The GitHub repository Abdol/GAF-Energy contains a labelled image folder "data" with 2 categories: abnormal, normal. Examples follow, each with its label.

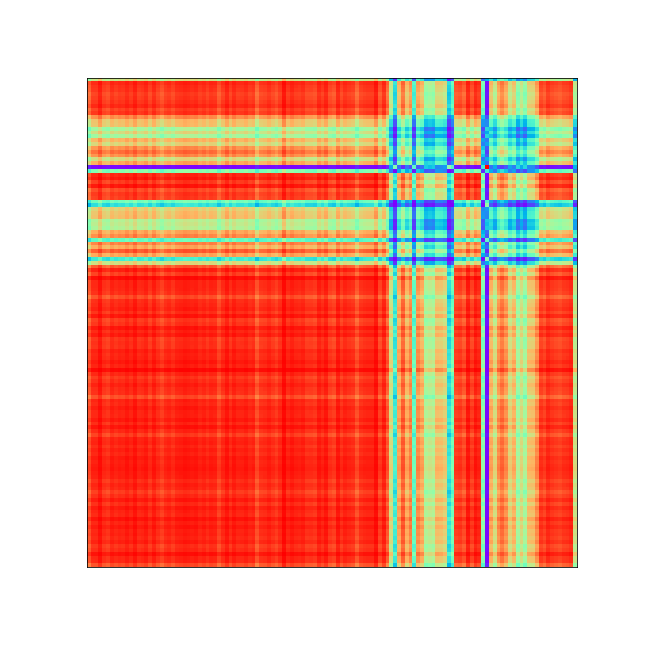
Label: abnormal

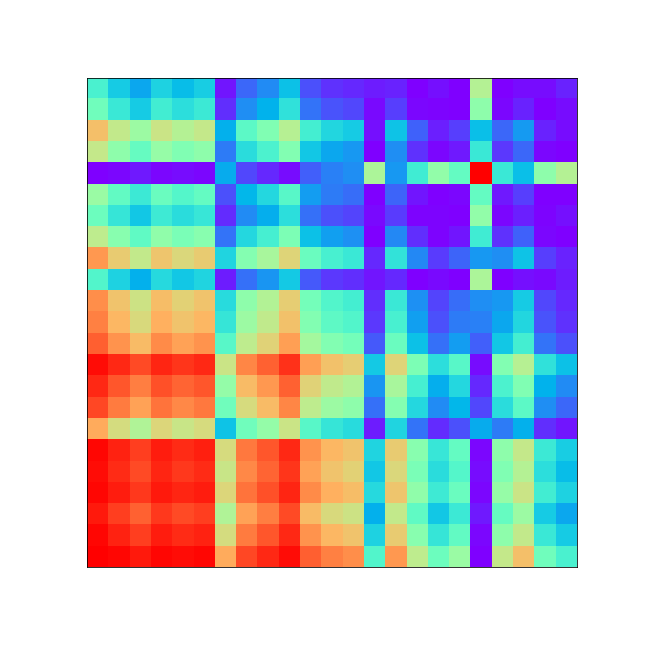
Label: normal

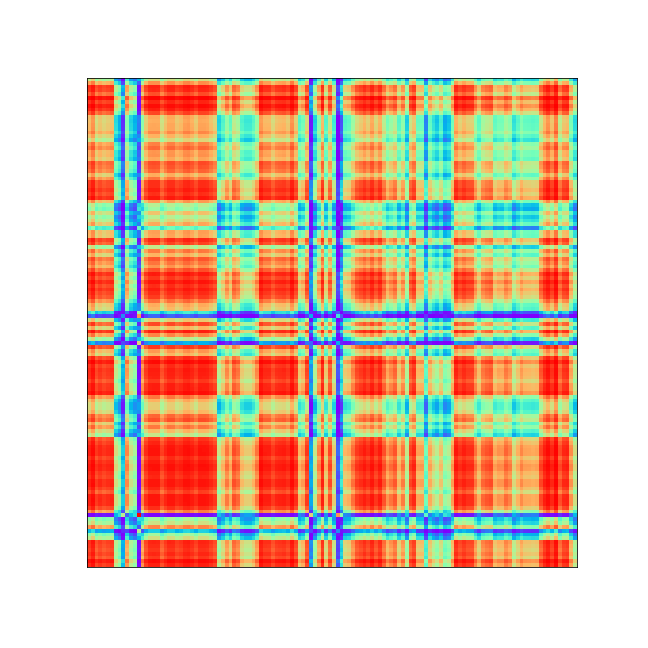
Label: abnormal

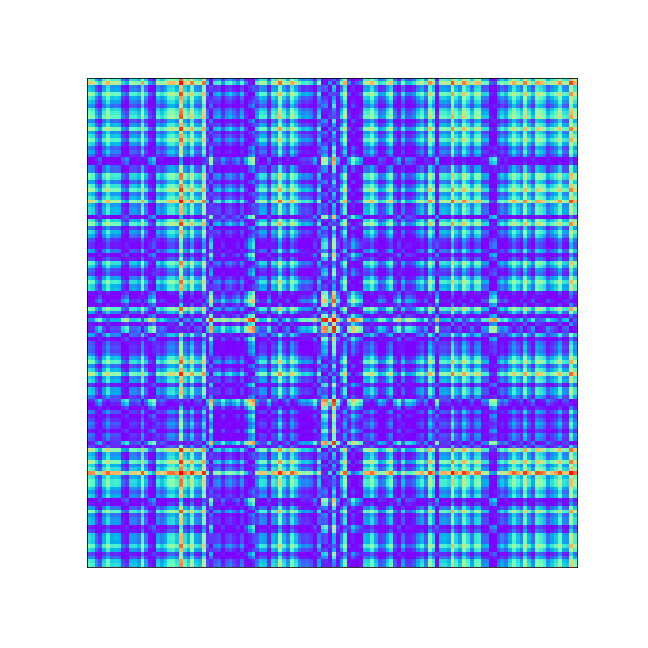
Label: normal

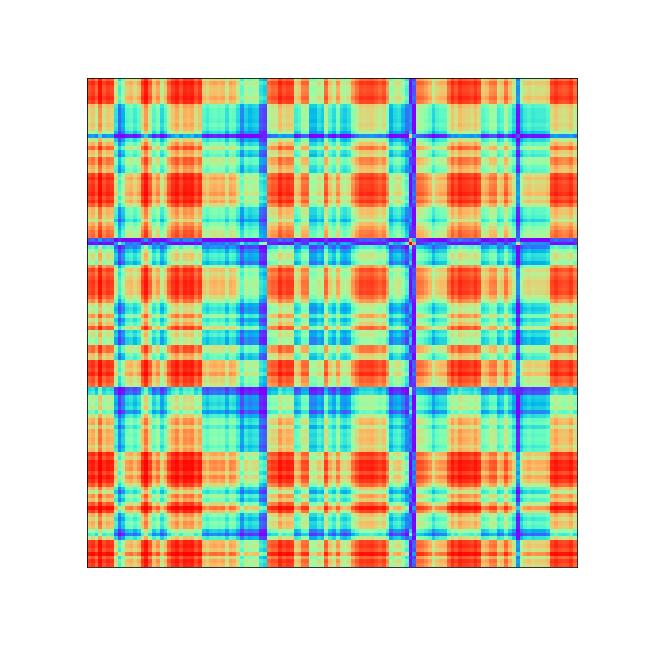
Label: abnormal

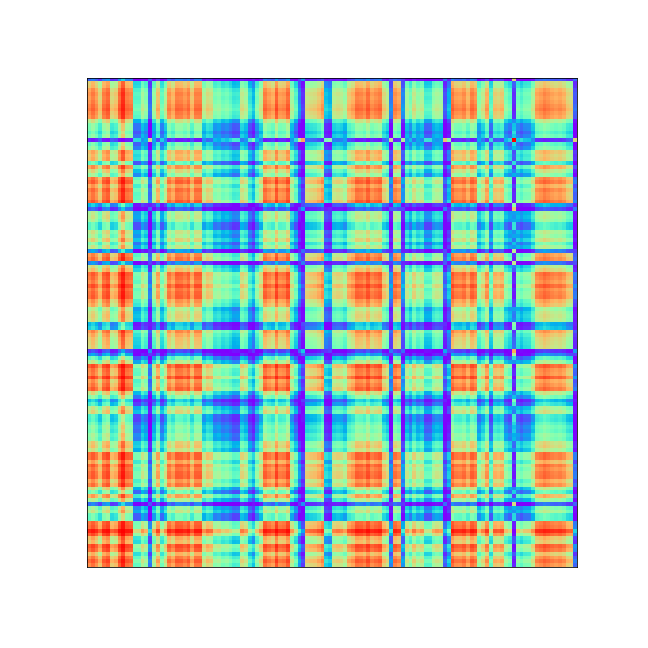
Label: normal
